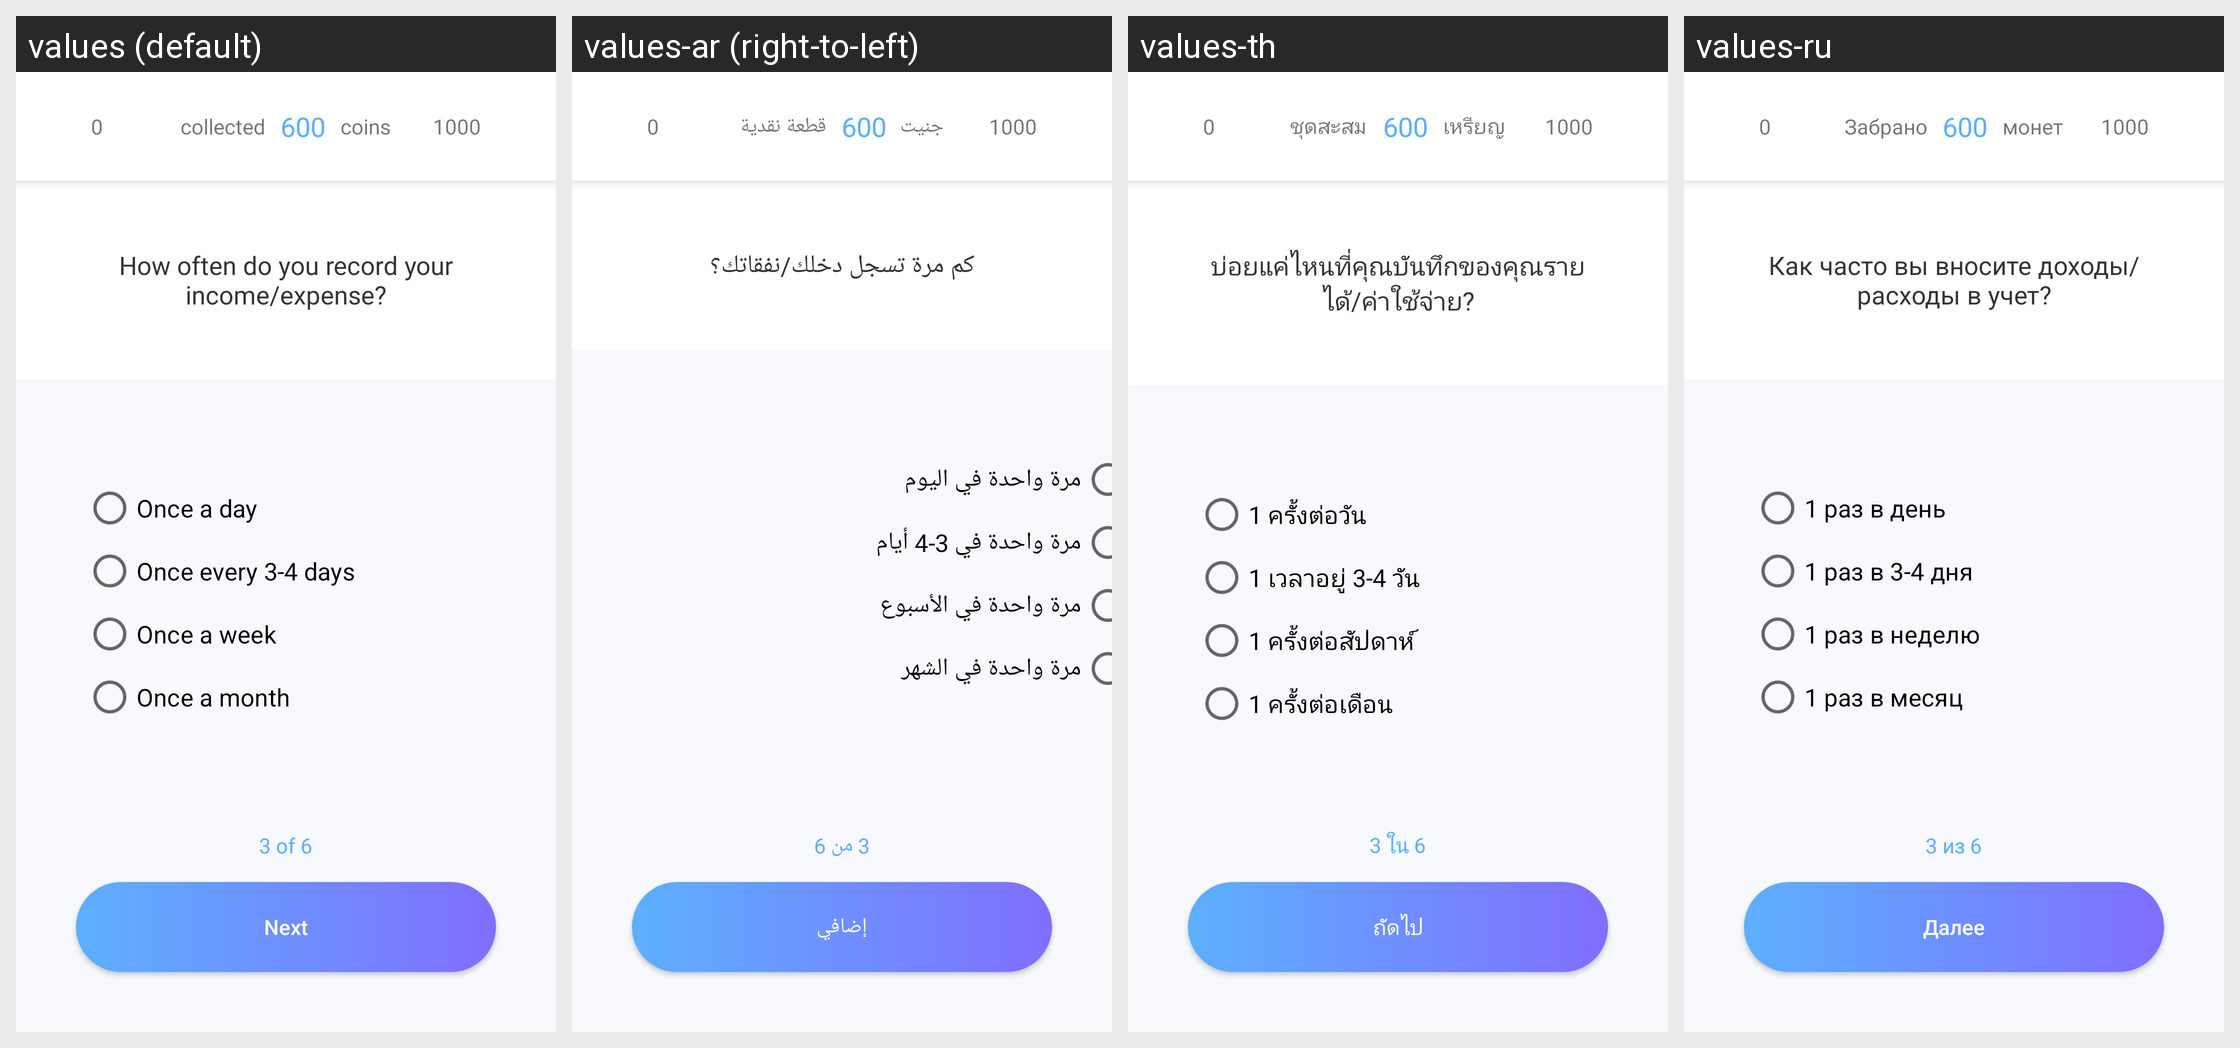

The Android screen above is rendered under several locales of the same app. Produce the string resources it draws, with the default and per-locale values.
Android screen res/layout/activity_frequency_of_income_and_expense_recording.xml rendered under 4 locales, left to right: values (default), values-ar (right-to-left), values-th, values-ru. Device: Nexus 5 (rendered at 1080×1920; each locale shown at half size, 540×960, under a caption strip naming it); theme AppTheme.ToolBar.
Other locales in the repository, not shown: values-de, values-en, values-es, values-fr, values-it, values-pt, values-vi.
Strings drawn on this screen, with the default value and each locale's value (text and hints the layout hard-codes, and strings that could not be matched under every locale, appear in the picture but are not listed):

taken
  values: collected   
  values-ar: جنيت   
  values-th: ชุดสะสม   
  values-ru: Забрано   

coins
  values:    coins
  values-ar:    قطعة نقدية
  values-th:    เหรียญ
  values-ru:    монет

yes_q3
  values: How often do you record your income/expense?
  values-ar: كم مرة تسجل دخلك/نفقاتك؟
  values-th: บ่อยแค่ไหนที่คุณบันทึกของคุณรายได้/ค่าใช้จ่าย?
  values-ru: Как часто вы вносите доходы/расходы в учет?

yes_answer_3_1
  values: Once a day
  values-ar: مرة واحدة في اليوم
  values-th: 1 ครั้งต่อวัน
  values-ru: 1 раз в день

yes_answer_3_2
  values: Once every 3-4 days
  values-ar: مرة واحدة في 3-4 أيام
  values-th: 1 เวลาอยู่ 3-4 วัน
  values-ru: 1 раз в 3-4 дня

yes_answer_3_3
  values: Once a week
  values-ar: مرة واحدة في الأسبوع
  values-th: 1 ครั้งต่อสัปดาห์
  values-ru: 1 раз в неделю

yes_answer_3_4
  values: Once a month
  values-ar: مرة واحدة في الشهر
  values-th: 1 ครั้งต่อเดือน
  values-ru: 1 раз в месяц

page3
  values: 3 of 6
  values-ar: 3 من 6
  values-th: 3 ใน 6
  values-ru: 3 из 6

next
  values: Next
  values-ar: إضافي
  values-th: ถัดไป
  values-ru: Далее
